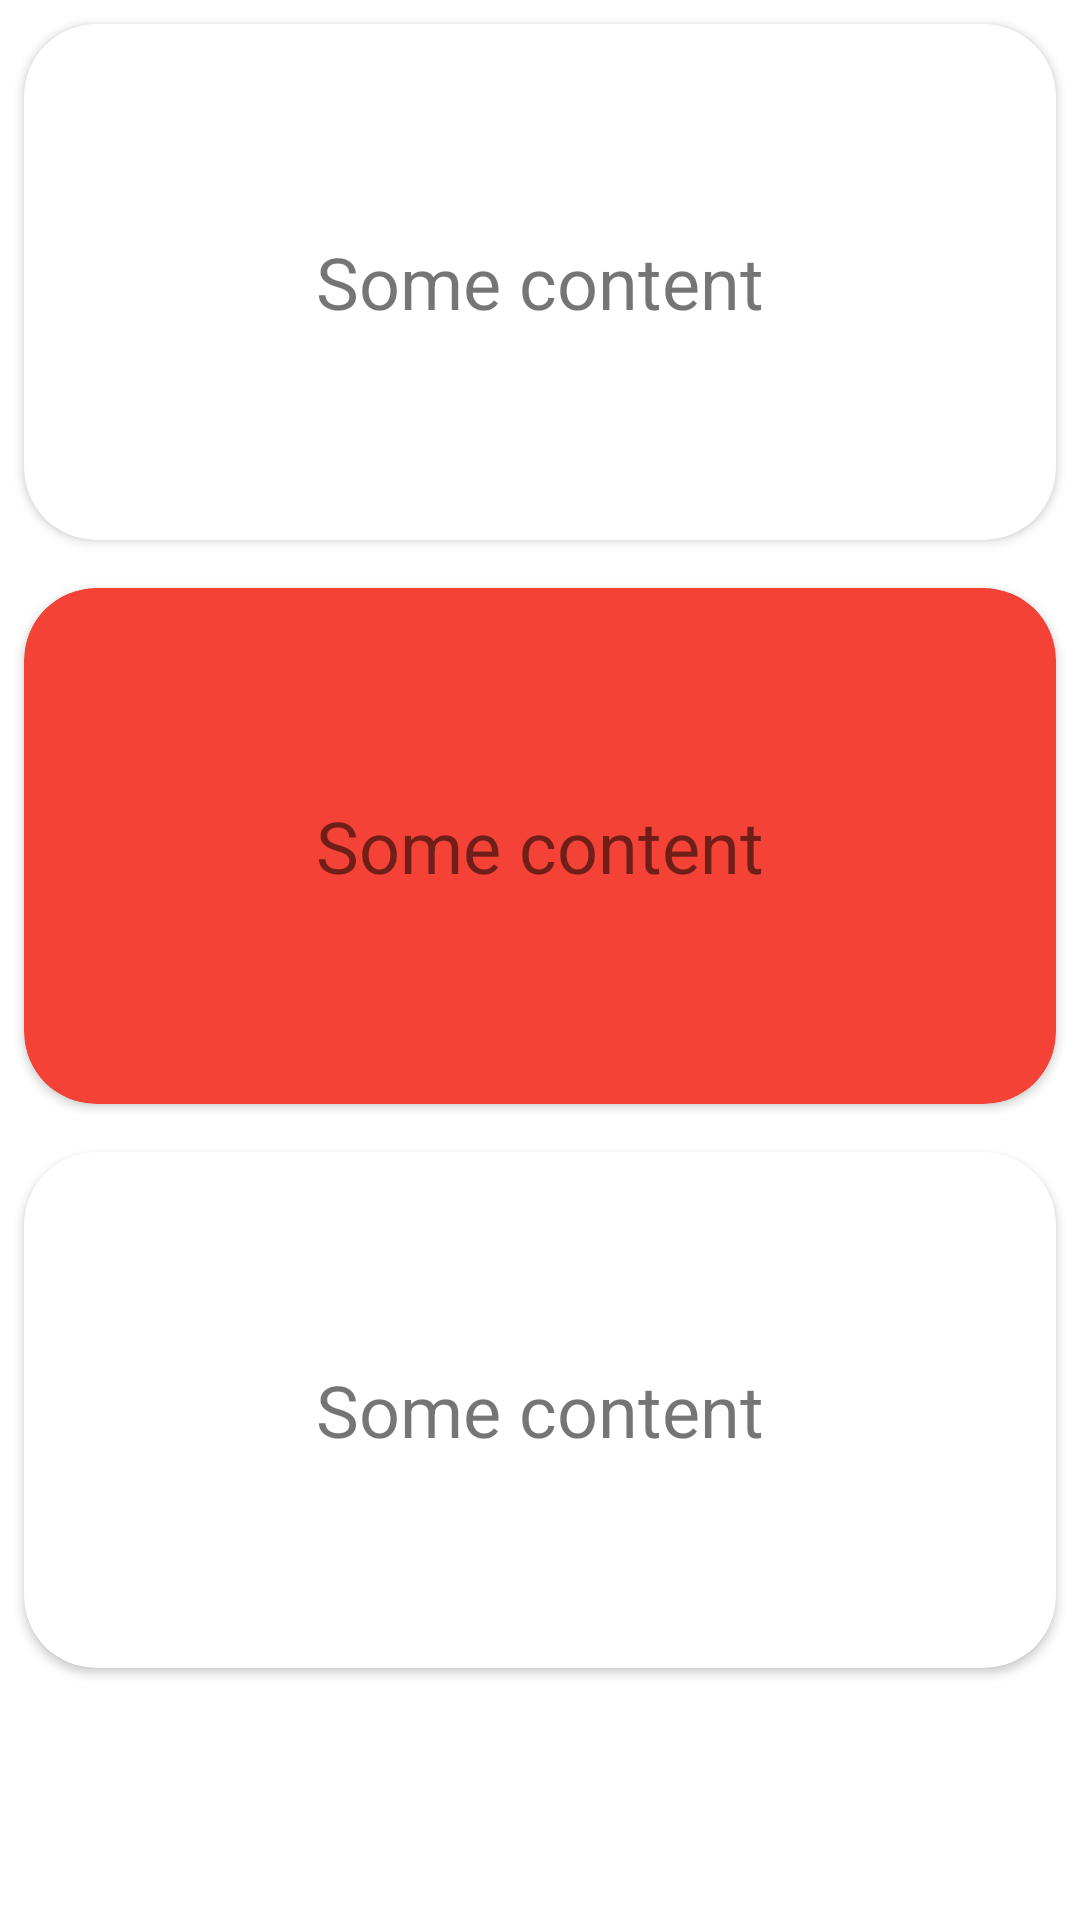

This screen was rendered from an Android layout file. Write that file and the resources it references.
<!-- AndroidManifest.xml: application theme Theme.DiyaInfoApp -->
<!-- res/layout/home_fragment.xml -->
<?xml version="1.0" encoding="utf-8"?>
<layout xmlns:android="http://schemas.android.com/apk/res/android"
    xmlns:app="http://schemas.android.com/apk/res-auto"
    xmlns:tools="http://schemas.android.com/tools">

    <data>

        <variable
            name="viewModel"
            type="com.example.diyainfoapp.fragment.home.HomeViewModel" />
    </data>

    <ScrollView
        android:layout_width="match_parent"
        android:layout_height="match_parent">

        <LinearLayout
            android:layout_width="match_parent"
            android:layout_height="wrap_content"
            android:orientation="vertical"
            tools:context=".fragment.home.HomeFragment">

            <androidx.constraintlayout.widget.ConstraintLayout
                android:layout_width="match_parent"
                android:layout_height="wrap_content">

                <androidx.cardview.widget.CardView
                    android:layout_width="match_parent"
                    android:layout_height="0dp"
                    android:layout_margin="8dp"
                    app:cardCornerRadius="24dp"
                    app:layout_constraintBottom_toBottomOf="parent"
                    app:layout_constraintDimensionRatio="w,1:2"
                    app:layout_constraintEnd_toEndOf="parent"
                    app:layout_constraintStart_toStartOf="parent"
                    app:layout_constraintTop_toTopOf="parent">

                    <androidx.constraintlayout.widget.ConstraintLayout
                        android:layout_width="match_parent"
                        android:layout_height="match_parent"
                        android:padding="16dp">

                        <TextView
                            android:layout_width="match_parent"
                            android:layout_height="match_parent"
                            android:gravity="center"
                            android:text="Some content"
                            android:textSize="24sp"
                            app:layout_constraintBottom_toBottomOf="parent"
                            app:layout_constraintEnd_toEndOf="parent"
                            app:layout_constraintStart_toStartOf="parent"
                            app:layout_constraintTop_toTopOf="parent" />
                    </androidx.constraintlayout.widget.ConstraintLayout>
                </androidx.cardview.widget.CardView>
            </androidx.constraintlayout.widget.ConstraintLayout>

            <androidx.constraintlayout.widget.ConstraintLayout
                android:layout_width="match_parent"
                android:layout_height="wrap_content">

                <androidx.cardview.widget.CardView
                    android:layout_width="match_parent"
                    android:layout_height="0dp"
                    android:layout_margin="8dp"
                    android:backgroundTint="@color/colorPrimary"
                    app:cardCornerRadius="24dp"
                    app:layout_constraintBottom_toBottomOf="parent"
                    app:layout_constraintDimensionRatio="w,1:2"
                    app:layout_constraintEnd_toEndOf="parent"
                    app:layout_constraintStart_toStartOf="parent"
                    app:layout_constraintTop_toTopOf="parent">

                    <androidx.constraintlayout.widget.ConstraintLayout
                        android:layout_width="match_parent"
                        android:layout_height="match_parent"
                        android:padding="16dp">

                        <TextView
                            android:layout_width="match_parent"
                            android:layout_height="match_parent"
                            android:gravity="center"
                            android:text="Some content"
                            android:textSize="24sp"
                            app:layout_constraintBottom_toBottomOf="parent"
                            app:layout_constraintEnd_toEndOf="parent"
                            app:layout_constraintStart_toStartOf="parent"
                            app:layout_constraintTop_toTopOf="parent" />
                    </androidx.constraintlayout.widget.ConstraintLayout>
                </androidx.cardview.widget.CardView>
            </androidx.constraintlayout.widget.ConstraintLayout>

            <androidx.constraintlayout.widget.ConstraintLayout
                android:layout_width="match_parent"
                android:layout_height="wrap_content">

                <androidx.cardview.widget.CardView
                    android:layout_width="match_parent"
                    android:layout_height="0dp"
                    android:layout_margin="8dp"
                    app:cardCornerRadius="24dp"
                    app:layout_constraintBottom_toBottomOf="parent"
                    app:layout_constraintDimensionRatio="w,1:2"
                    app:layout_constraintEnd_toEndOf="parent"
                    app:layout_constraintStart_toStartOf="parent"
                    app:layout_constraintTop_toTopOf="parent">

                    <androidx.constraintlayout.widget.ConstraintLayout
                        android:layout_width="match_parent"
                        android:layout_height="match_parent"
                        android:padding="16dp">

                        <TextView
                            android:layout_width="match_parent"
                            android:layout_height="match_parent"
                            android:gravity="center"
                            android:text="Some content"
                            android:textSize="24sp"
                            app:layout_constraintBottom_toBottomOf="parent"
                            app:layout_constraintEnd_toEndOf="parent"
                            app:layout_constraintStart_toStartOf="parent"
                            app:layout_constraintTop_toTopOf="parent" />
                    </androidx.constraintlayout.widget.ConstraintLayout>
                </androidx.cardview.widget.CardView>
            </androidx.constraintlayout.widget.ConstraintLayout>

        </LinearLayout>
    </ScrollView>
</layout>
<!-- resources referenced by this layout -->
<resources>
  <color name="colorPrimary">#F44336</color>
  <style name="Theme.DiyaInfoApp" parent="Theme.MaterialComponents.DayNight.DarkActionBar">
          
          <item name="colorPrimary">@color/purple_500</item>
          <item name="colorPrimaryVariant">@color/purple_700</item>
          <item name="colorOnPrimary">@color/white</item>
          
          <item name="colorSecondary">@color/teal_200</item>
          <item name="colorSecondaryVariant">@color/teal_700</item>
          <item name="colorOnSecondary">@color/black</item>
          
          <item name="android:statusBarColor" tools:targetApi="l">?attr/colorPrimaryVariant</item>
          
      </style>
  <color name="white">#FFFFFFFF</color>
  <color name="black">#FF000000</color>
  <!-- not gathered from this repository: default colours our renderer supplied (Android Studio template values) -->
  <color name="purple_500">#FF6200EE</color>
  <color name="purple_700">#FF3700B3</color>
  <color name="teal_200">#FF03DAC5</color>
  <color name="teal_700">#FF018786</color>
</resources>
